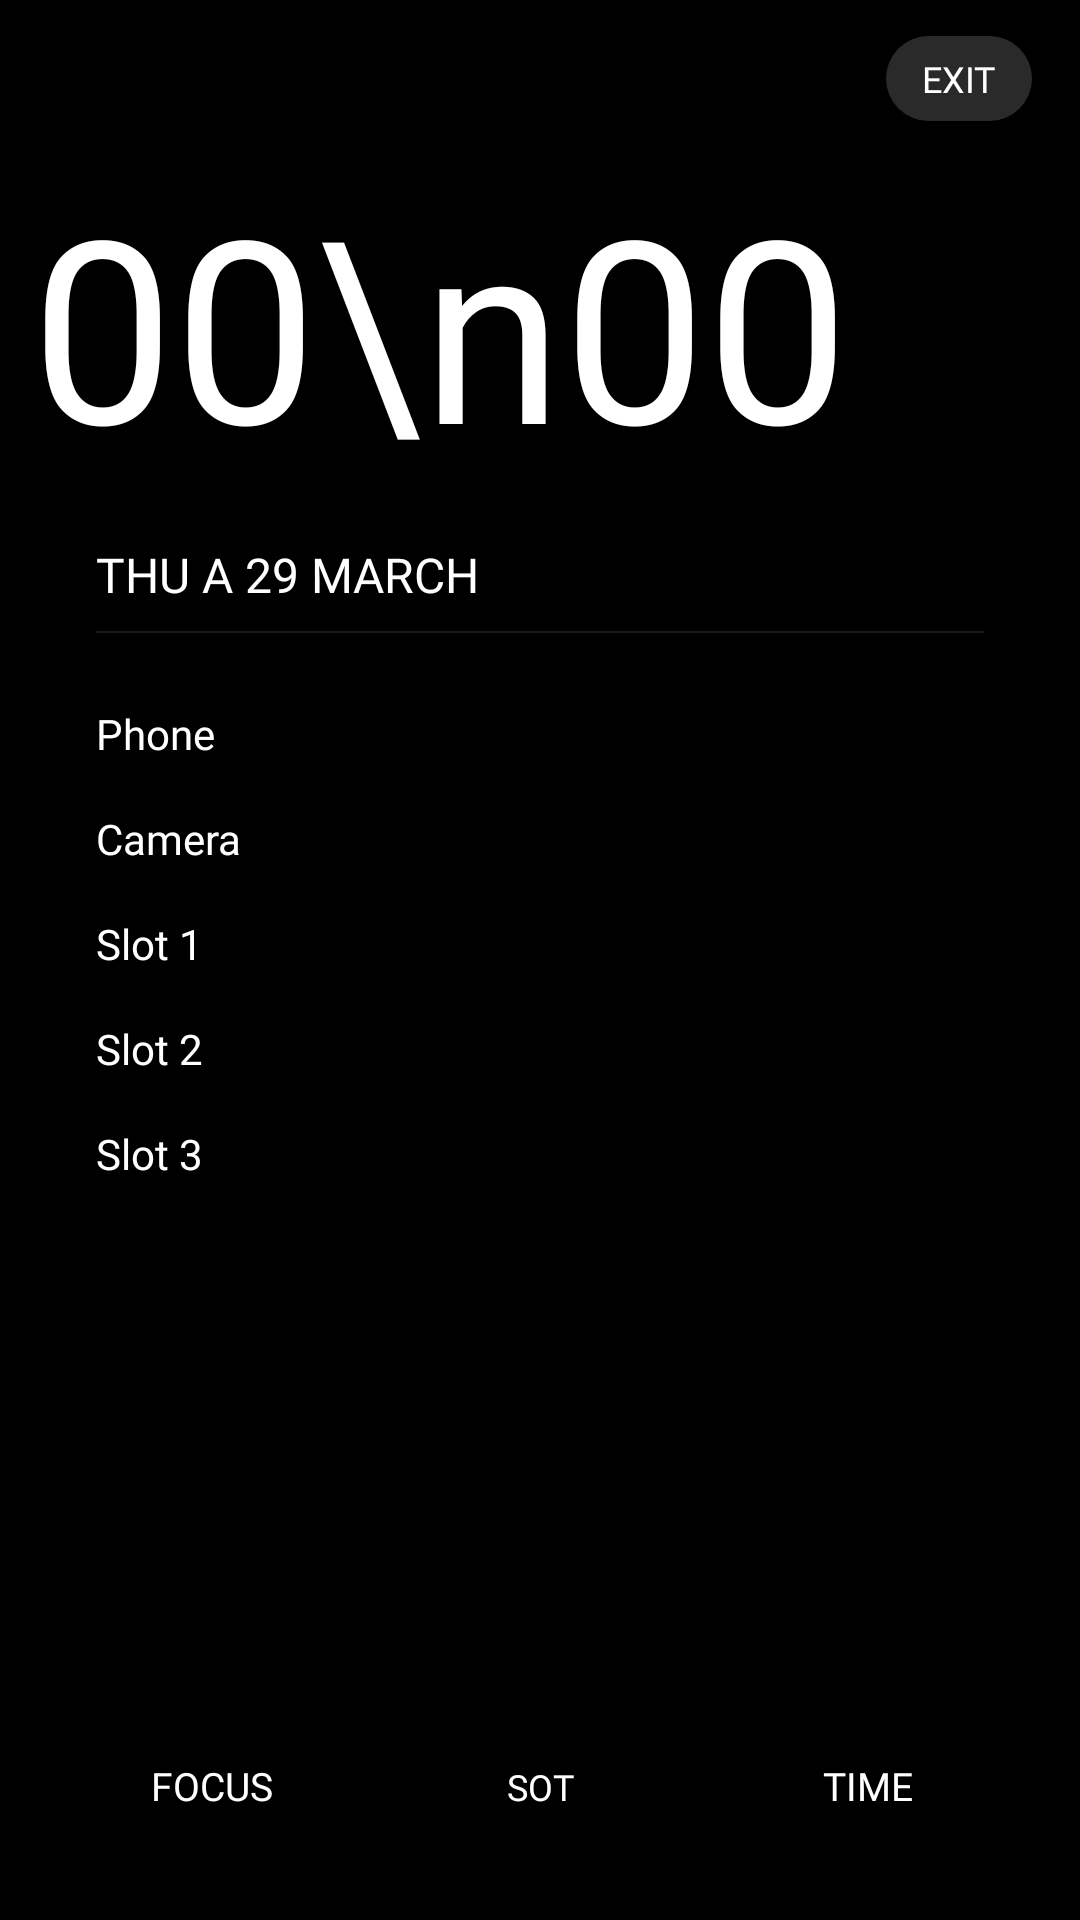

The Android layout XML behind this screen, and the referenced resources:
<!-- AndroidManifest.xml: application theme Theme.MinimalistLauncher -->
<!-- res/layout/activity_main.xml -->
<?xml version="1.0" encoding="utf-8"?>
<androidx.constraintlayout.widget.ConstraintLayout
    xmlns:android="http://schemas.android.com/apk/res/android"
    xmlns:app="http://schemas.android.com/apk/res-auto"
    android:layout_width="match_parent"
    android:layout_height="match_parent"
    android:background="#000000"
    android:animateLayoutChanges="true">


    <androidx.constraintlayout.widget.Guideline
        android:id="@+id/guideTop"
        android:layout_width="wrap_content"
        android:layout_height="wrap_content"
        android:orientation="horizontal"
        app:layout_constraintGuide_percent="0.08"/>

    <androidx.constraintlayout.widget.Guideline
        android:id="@+id/guideBottom"
        android:layout_width="wrap_content"
        android:layout_height="wrap_content"
        android:orientation="horizontal"
        app:layout_constraintGuide_percent="0.92"/>

    <TextView
        android:id="@+id/btnExit"
        android:layout_width="wrap_content"
        android:layout_height="wrap_content"
        android:layout_marginEnd="16dp"
        android:layout_marginTop="12dp"
        android:paddingHorizontal="12dp"
        android:paddingVertical="6dp"
        android:background="@drawable/bg_pill"
        android:fontFamily="@font/plus_jakarta_sans_medium"

        android:text="EXIT"
        android:textColor="@color/white"

        android:textSize="12sp"
        android:tag="fixed_size"
        app:layout_constraintEnd_toEndOf="parent"
        app:layout_constraintTop_toTopOf="parent" />

    <TextView
        android:id="@+id/tvTime"
        android:tag="fixed_size"
        android:layout_width="wrap_content"
        android:layout_height="wrap_content"
        android:fontFamily="@font/plus_jakarta_sans_light"
        android:lineSpacingExtra="-8dp"
        android:text="00\n00"
        android:textColor="@color/white"
        android:textSize="85sp"
        android:gravity="center"
        android:fontFeatureSettings="tnum"
        app:layout_constraintStart_toStartOf="parent"
        app:layout_constraintEnd_toEndOf="parent"
        app:layout_constraintHorizontal_bias="0.12"
        app:layout_constraintTop_toBottomOf="@id/guideTop" />

    <TextView
        android:id="@+id/tvDate"
        android:tag="fixed_size"
        android:layout_width="wrap_content"
        android:layout_height="wrap_content"
        android:layout_marginStart="32dp"
        android:layout_marginTop="16dp"
        android:fontFamily="@font/plus_jakarta_sans"

        android:text="THU A 29 MARCH"
        android:textColor="#ffffff"
        android:textSize="16sp"
        android:alpha="1.0"
        app:layout_constraintStart_toStartOf="parent"
        app:layout_constraintTop_toBottomOf="@id/tvTime" />

    <View
        android:id="@+id/dateDivider"
        android:layout_width="0dp"
        android:layout_height="0.5dp"
        android:layout_marginStart="32dp"
        android:layout_marginTop="8dp"
        android:layout_marginEnd="32dp"
        android:background="@color/grey_1a1a1a"
        app:layout_constraintEnd_toEndOf="parent"
        app:layout_constraintStart_toStartOf="parent"
        app:layout_constraintTop_toBottomOf="@id/tvDate" />

    <TextView
        android:id="@+id/tvSOT"
        android:layout_width="wrap_content"
        android:layout_height="wrap_content"
        android:layout_marginStart="32dp"
        android:layout_marginTop="16dp"
        android:fontFamily="@font/plus_jakarta_sans"
        android:text="0m screen time"
        android:textColor="@color/text_secondary"
        android:tag="fixed_size"
        android:textSize="12sp"
        android:visibility="gone"
        app:layout_constraintStart_toStartOf="parent"
        app:layout_constraintTop_toBottomOf="@id/dateDivider" />

    <LinearLayout
        android:id="@+id/appList"
        android:layout_width="0dp"
        android:layout_height="0dp"
        android:layout_marginStart="32dp"
        android:layout_marginTop="24dp"
        android:layout_marginEnd="32dp"
        android:orientation="vertical"
        app:layout_constraintTop_toBottomOf="@id/tvSOT"
        app:layout_constraintBottom_toTopOf="@id/guideBottom"
        app:layout_constraintStart_toStartOf="parent"
        app:layout_constraintEnd_toEndOf="parent">

        <TextView
            android:id="@+id/tvAppPhone"
            android:layout_width="wrap_content"
            android:layout_height="wrap_content"
            android:layout_marginBottom="16dp"
            android:fontFamily="@font/plus_jakarta_sans_medium"
            android:tag="fixed_size"
            android:text="Phone"
            android:textColor="@color/text_secondary"

            android:textSize="14sp" />

        <TextView
            android:id="@+id/tvAppCamera"
            android:layout_width="wrap_content"
            android:layout_height="wrap_content"
            android:layout_marginBottom="16dp"
            android:fontFamily="@font/plus_jakarta_sans_medium"
            android:tag="fixed_size"
            android:text="Camera"
            android:textColor="@color/text_secondary"

            android:textSize="14sp" />

        <TextView
            android:id="@+id/tvAppSlot1"
            android:layout_width="wrap_content"
            android:layout_height="wrap_content"
            android:layout_marginBottom="16dp"
            android:fontFamily="@font/plus_jakarta_sans_medium"
            android:tag="fixed_size"
            android:text="Slot 1"
            android:textColor="@color/white"
            android:textSize="14sp" />

        <TextView
            android:id="@+id/tvAppSlot2"
            android:layout_width="wrap_content"
            android:layout_height="wrap_content"
            android:layout_marginBottom="16dp"
            android:fontFamily="@font/plus_jakarta_sans_medium"
            android:tag="fixed_size"
            android:text="Slot 2"
            android:textColor="@color/white"
            android:textSize="14sp" />

        <TextView
            android:id="@+id/tvAppSlot3"
            android:layout_width="wrap_content"
            android:layout_height="wrap_content"
            android:layout_marginBottom="16dp"
            android:fontFamily="@font/plus_jakarta_sans_medium"
            android:tag="fixed_size"
            android:text="Slot 3"
            android:textColor="@color/white"

            android:textSize="14sp" />
    </LinearLayout>

    <LinearLayout
        android:id="@+id/bottomBar"
        android:layout_width="0dp"
        android:layout_height="wrap_content"
        android:layout_marginBottom="16dp"
        android:orientation="horizontal"
        app:layout_constraintBottom_toBottomOf="parent"
        app:layout_constraintStart_toStartOf="parent"
        app:layout_constraintEnd_toEndOf="parent"
        android:background="@drawable/bg_card_premium"
        android:layout_marginHorizontal="16dp"
        android:paddingVertical="4dp">


        <TextView
            android:id="@+id/btnFocus"
            android:layout_width="0dp"
            android:layout_height="wrap_content"
            android:layout_weight="1"
            android:fontFamily="@font/plus_jakarta_sans_medium"

            android:gravity="center"
            android:padding="16dp"
            android:text="FOCUS"
            android:textColor="@color/white"
            android:textSize="13sp"

            android:tag="fixed_size" />



        <TextView
            android:id="@+id/btnSot"
            android:layout_width="0dp"
            android:layout_height="wrap_content"
            android:layout_weight="1"
            android:fontFamily="@font/plus_jakarta_sans_medium"

            android:gravity="center"
            android:padding="16dp"
            android:text="SOT"
            android:textColor="@color/white"
            android:textSize="12sp"

            android:tag="fixed_size" />



        <TextView
            android:id="@+id/btnTime"
            android:layout_width="0dp"
            android:layout_height="wrap_content"
            android:layout_weight="1"
            android:fontFamily="@font/plus_jakarta_sans_medium"

            android:gravity="center"
            android:padding="16dp"
            android:text="TIME"
            android:textColor="@color/white"
            android:textSize="13sp"

            android:tag="fixed_size" />
    </LinearLayout>

    <FrameLayout
        android:id="@+id/fullscreenTimeOverlay"
        android:layout_width="match_parent"
        android:layout_height="match_parent"
        android:background="#000000"
        android:visibility="gone"
        android:clickable="true"
        android:focusable="true">
        <LinearLayout
            android:layout_width="wrap_content"
            android:layout_height="wrap_content"
            android:layout_gravity="center"
            android:orientation="vertical"
            android:gravity="center">
            
            <TextView
                android:id="@+id/tvFullscreenTime"
                android:layout_width="wrap_content"
                android:layout_height="wrap_content"
                android:fontFamily="@font/plus_jakarta_sans_light"
                android:lineSpacingExtra="-20dp"
                android:text="00\n00"
                android:textColor="#FFFFFF"
                android:textSize="140sp"
                android:gravity="center"
                android:fontFeatureSettings="tnum"
                android:tag="fixed_size" />
                
            <TextView
                android:id="@+id/tvFullscreenDate"
                android:layout_width="wrap_content"
                android:layout_height="wrap_content"
                android:layout_marginTop="16dp"
                android:fontFamily="@font/plus_jakarta_sans_medium"
                android:text="DATE"
                android:textColor="#AAAAAA"
                android:textSize="18sp"
                android:tag="fixed_size" />
        </LinearLayout>
    </FrameLayout>

</androidx.constraintlayout.widget.ConstraintLayout>
<!-- resources referenced by this layout -->
<resources>
  <color name="grey_1a1a1a">#1a1a1a</color>
  <color name="white">#FFFFFF</color>
  <!-- drawable bg_pill (drawable) -->
  <?xml version="1.0" encoding="utf-8"?>
  <ripple xmlns:android="http://schemas.android.com/apk/res/android"
      android:color="#40FFFFFF">
      <item>
          <shape android:shape="rectangle">
              <solid android:color="@color/grey_2a2a2a" />
              <corners android:radius="100dp" />
          </shape>
      </item>
  </ripple>
  <style name="Theme.MinimalistLauncher" parent="Theme.AppCompat.NoActionBar">
          <item name="colorPrimary">#000000</item>
          <item name="colorPrimaryDark">#000000</item>
          <item name="colorAccent">#FFFFFF</item>
          <item name="android:windowBackground">#000000</item>
          <item name="android:textColor">#FFFFFF</item>
          <item name="android:fontFamily">monospace</item>
          <item name="android:windowDrawsSystemBarBackgrounds">true</item>
          <item name="android:statusBarColor">#000000</item>
          <item name="android:navigationBarColor">#000000</item>
      </style>
  <color name="grey_2a2a2a">#2a2a2a</color>
</resources>
